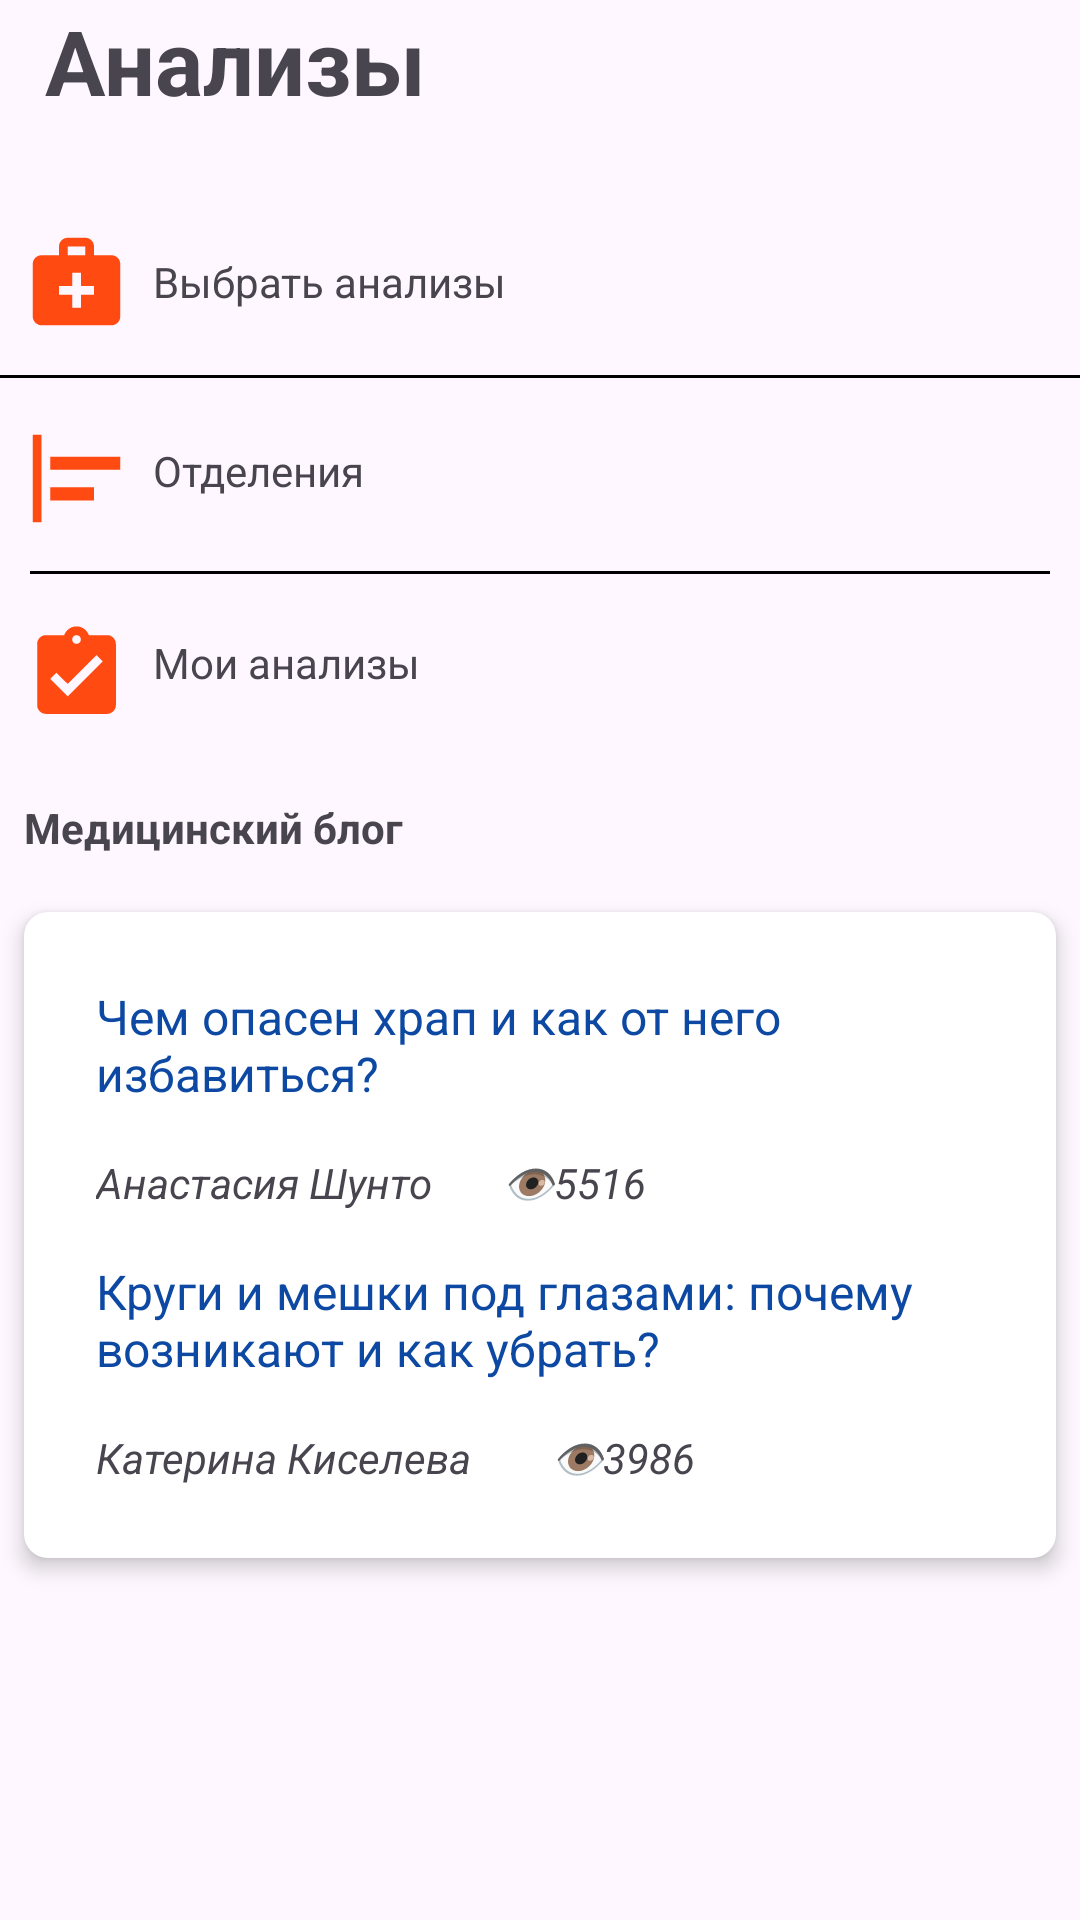

Layout XML and referenced resources for this Android screen:
<!-- AndroidManifest.xml: application theme Theme.Test2 -->
<!-- res/layout/fragment_analysis.xml -->
<?xml version="1.0" encoding="utf-8"?>
<androidx.constraintlayout.widget.ConstraintLayout xmlns:android="http://schemas.android.com/apk/res/android"
    xmlns:tools="http://schemas.android.com/tools"
    android:layout_width="match_parent"
    android:layout_height="match_parent"
    xmlns:app="http://schemas.android.com/apk/res-auto">


    <LinearLayout
        android:id="@+id/parent_linearLayout"
        android:layout_width="match_parent"
        android:layout_height="match_parent"
        android:orientation="vertical"
        app:layout_constraintBottom_toBottomOf="parent"
        app:layout_constraintEnd_toEndOf="parent"
        app:layout_constraintHorizontal_bias="0.0"
        app:layout_constraintStart_toStartOf="parent"
        app:layout_constraintTop_toTopOf="parent">



        <TextView
            android:id="@+id/header_textview"
            android:layout_width="wrap_content"
            android:layout_height="wrap_content"
            android:layout_marginStart="15dp"
            android:text="Анализы"
            android:textSize="30sp"
            android:textStyle="bold" />


        <androidx.constraintlayout.widget.ConstraintLayout
            android:layout_width="match_parent"
            android:layout_height="match_parent">


            <ImageView
                android:id="@+id/medical_imageView"
                android:layout_width="35dp"
                android:layout_height="35dp"
                android:layout_marginStart="8dp"
                android:layout_marginTop="36dp"
                android:src="@drawable/medical_services_icon"
                app:layout_constraintStart_toStartOf="parent"
                app:layout_constraintTop_toTopOf="parent" />

            <TextView
                android:id="@+id/choiceAnalysis_textView"
                android:layout_width="wrap_content"
                android:layout_height="wrap_content"
                android:layout_marginStart="8dp"
                android:layout_marginTop="44dp"
                android:text="Выбрать анализы"
                app:layout_constraintStart_toEndOf="@+id/medical_imageView"
                app:layout_constraintTop_toTopOf="parent" />

            <ImageView
                android:id="@+id/institutions_imageView"
                android:layout_width="35dp"
                android:layout_height="35dp"
                android:layout_marginStart="8dp"
                android:layout_marginTop="16dp"
                android:src="@drawable/institutions_icon"
                app:layout_constraintStart_toStartOf="parent"
                app:layout_constraintTop_toBottomOf="@+id/line_view" />

            <TextView
                android:id="@+id/institutions_textview"
                android:layout_width="wrap_content"
                android:layout_height="wrap_content"
                android:layout_marginStart="8dp"
                android:layout_marginTop="44dp"
                android:text="Отделения"
                app:layout_constraintStart_toEndOf="@+id/institutions_imageView"
                app:layout_constraintTop_toBottomOf="@+id/choiceAnalysis_textView" />

            <ImageView
                android:id="@+id/choiceAnalysis_button"
                android:layout_width="20dp"
                android:layout_height="20dp"
                android:layout_marginStart="184dp"
                android:layout_marginTop="44dp"
                android:src="@drawable/arrow_icon"
                app:layout_constraintStart_toEndOf="@+id/choiceAnalysis_textView"
                app:layout_constraintTop_toTopOf="parent" />

            <ImageView
                android:id="@+id/institutions_button"
                android:layout_width="20dp"
                android:layout_height="20dp"
                android:layout_marginStart="184dp"
                android:layout_marginTop="20dp"
                android:src="@drawable/arrow_icon"
                app:layout_constraintStart_toEndOf="@+id/choiceAnalysis_textView"
                app:layout_constraintTop_toBottomOf="@+id/line_view" />

            <View
                android:id="@+id/line_view"
                android:layout_width="match_parent"
                android:layout_height="1dp"
                android:background="#000000"
                app:layout_constraintBottom_toTopOf="@+id/institutions_textview"
                app:layout_constraintTop_toBottomOf="@+id/choiceAnalysis_textView"
                tools:layout_editor_absoluteX="10dp" />

            <View
                android:id="@+id/line_view2"
                android:layout_width="match_parent"
                android:layout_height="1dp"
                android:layout_marginTop="24dp"
                android:layout_marginStart="10dp"
                android:layout_marginEnd="10dp"
                android:background="#000000"
                app:layout_constraintTop_toBottomOf="@+id/institutions_textview"
                tools:layout_editor_absoluteX="0dp" />

            <ImageView
                android:id="@+id/myAnalysis_imageview"
                android:layout_width="35dp"
                android:layout_height="35dp"
                android:layout_marginStart="8dp"
                android:layout_marginTop="16dp"
                android:src="@drawable/my_analysis_icon"
                app:layout_constraintStart_toStartOf="parent"
                app:layout_constraintTop_toBottomOf="@+id/line_view2" />

            <TextView
                android:id="@+id/myAnalysis_textview"
                android:layout_width="wrap_content"
                android:layout_height="wrap_content"
                android:layout_marginStart="8dp"
                android:layout_marginTop="20dp"
                android:text="Мои анализы"
                app:layout_constraintStart_toEndOf="@+id/institutions_imageView"
                app:layout_constraintTop_toBottomOf="@+id/line_view2" />

            <ImageView
                android:id="@+id/myAnalysis_button"
                android:layout_width="20dp"
                android:layout_height="20dp"
                android:layout_marginStart="184dp"
                android:layout_marginTop="16dp"
                android:src="@drawable/arrow_icon"
                app:layout_constraintStart_toEndOf="@+id/choiceAnalysis_textView"
                app:layout_constraintTop_toBottomOf="@+id/line_view2" />

            <TextView
                android:id="@+id/blog_textview"
                android:layout_width="wrap_content"
                android:layout_height="wrap_content"
                android:layout_marginStart="8dp"
                android:layout_marginTop="100dp"
                android:text="Медицинский блог"
                android:textStyle="bold"
                app:layout_constraintStart_toStartOf="parent"
                app:layout_constraintTop_toBottomOf="@+id/institutions_textview" />

            <LinearLayout
                android:id="@+id/news_view"
                android:layout_width="match_parent"
                android:layout_height="wrap_content"
                android:layout_margin="8dp"
                android:background="@drawable/card_background"
                android:elevation="4dp"
                android:orientation="vertical"
                android:padding="16dp"
                app:layout_constraintBottom_toBottomOf="parent"
                app:layout_constraintTop_toBottomOf="@+id/blog_textview"
                app:layout_constraintVertical_bias="0.087"
                tools:layout_editor_absoluteX="8dp">

                <TextView
                    android:id="@+id/snore_textView"
                    android:layout_width="wrap_content"
                    android:layout_height="wrap_content"
                    android:padding="8dp"
                    android:text="Чем опасен храп и как от него избавиться?"
                    android:textColor="@color/blue"
                    android:textSize="16sp" />

                <TextView
                    android:layout_width="wrap_content"
                    android:layout_height="wrap_content"
                    android:padding="8dp"
                    android:text="Анастасия Шунто       👁5516"
                    android:textSize="14sp"
                    android:textStyle="italic" />

                <TextView
                    android:id="@+id/eyesInfo_textView"
                    android:layout_width="wrap_content"
                    android:layout_height="wrap_content"
                    android:padding="8dp"
                    android:text="Круги и мешки под глазами: почему возникают и как убрать?"
                    android:textColor="@color/blue"
                    android:textSize="16sp" />
                />

                <TextView
                    android:layout_width="wrap_content"
                    android:layout_height="wrap_content"
                    android:padding="8dp"
                    android:text="Катерина Киселева        👁3986"
                    android:textSize="14sp"
                    android:textStyle="italic" />


            </LinearLayout>


        </androidx.constraintlayout.widget.ConstraintLayout>


    </LinearLayout>


</androidx.constraintlayout.widget.ConstraintLayout>
<!-- resources referenced by this layout -->
<resources>
  <color name="blue">#0D49A3</color>
  <!-- drawable card_background (drawable) -->
  <shape xmlns:android="http://schemas.android.com/apk/res/android">
      <solid android:color="#FFFFFF"/>
      <corners android:radius="8dp"/>
      <shadow android:color="#000000" android:radius="4dp" />
  </shape>
  <!-- drawable institutions_icon (drawable) -->
  <vector xmlns:android="http://schemas.android.com/apk/res/android" android:autoMirrored="true" android:height="24dp" android:tint="@color/orange" android:viewportHeight="24" android:viewportWidth="24" android:width="24dp">
        
      <path android:fillColor="@android:color/white" android:pathData="M4,22H2V2h2V22zM22,7H6v3h16V7zM16,14H6v3h10V14z"/>
      
  </vector>
  <!-- drawable medical_services_icon (drawable) -->
  <vector xmlns:android="http://schemas.android.com/apk/res/android" android:height="24dp" android:tint="@color/orange" android:viewportHeight="24" android:viewportWidth="24" android:width="24dp">
        
      <path android:fillColor="@color/orange" android:pathData="M20,6h-4V4c0,-1.1 -0.9,-2 -2,-2h-4C8.9,2 8,2.9 8,4v2H4C2.9,6 2,6.9 2,8v12c0,1.1 0.9,2 2,2h16c1.1,0 2,-0.9 2,-2V8C22,6.9 21.1,6 20,6zM10,4h4v2h-4V4zM16,15h-3v3h-2v-3H8v-2h3v-3h2v3h3V15z"/>
      
  </vector>
  <!-- drawable my_analysis_icon (drawable) -->
  <vector xmlns:android="http://schemas.android.com/apk/res/android" android:height="24dp" android:tint="@color/orange" android:viewportHeight="24" android:viewportWidth="24" android:width="24dp">
        
      <path android:fillColor="@android:color/white" android:pathData="M19,3h-4.18C14.4,1.84 13.3,1 12,1c-1.3,0 -2.4,0.84 -2.82,2L5,3c-1.1,0 -2,0.9 -2,2v14c0,1.1 0.9,2 2,2h14c1.1,0 2,-0.9 2,-2L21,5c0,-1.1 -0.9,-2 -2,-2zM12,3c0.55,0 1,0.45 1,1s-0.45,1 -1,1 -1,-0.45 -1,-1 0.45,-1 1,-1zM10,17l-4,-4 1.41,-1.41L10,14.17l6.59,-6.59L18,9l-8,8z"/>
      
  </vector>
  <style name="Theme.Test2" parent="Base.Theme.Test2" />
  <color name="orange">#FF4B12</color>
  <style name="Base.Theme.Test2" parent="Theme.Material3.DayNight.NoActionBar">
          
          <item name="colorPrimary">@android:color/white</item> 
          <item name="colorAccent">@color/orange</item> 
      </style>
</resources>
